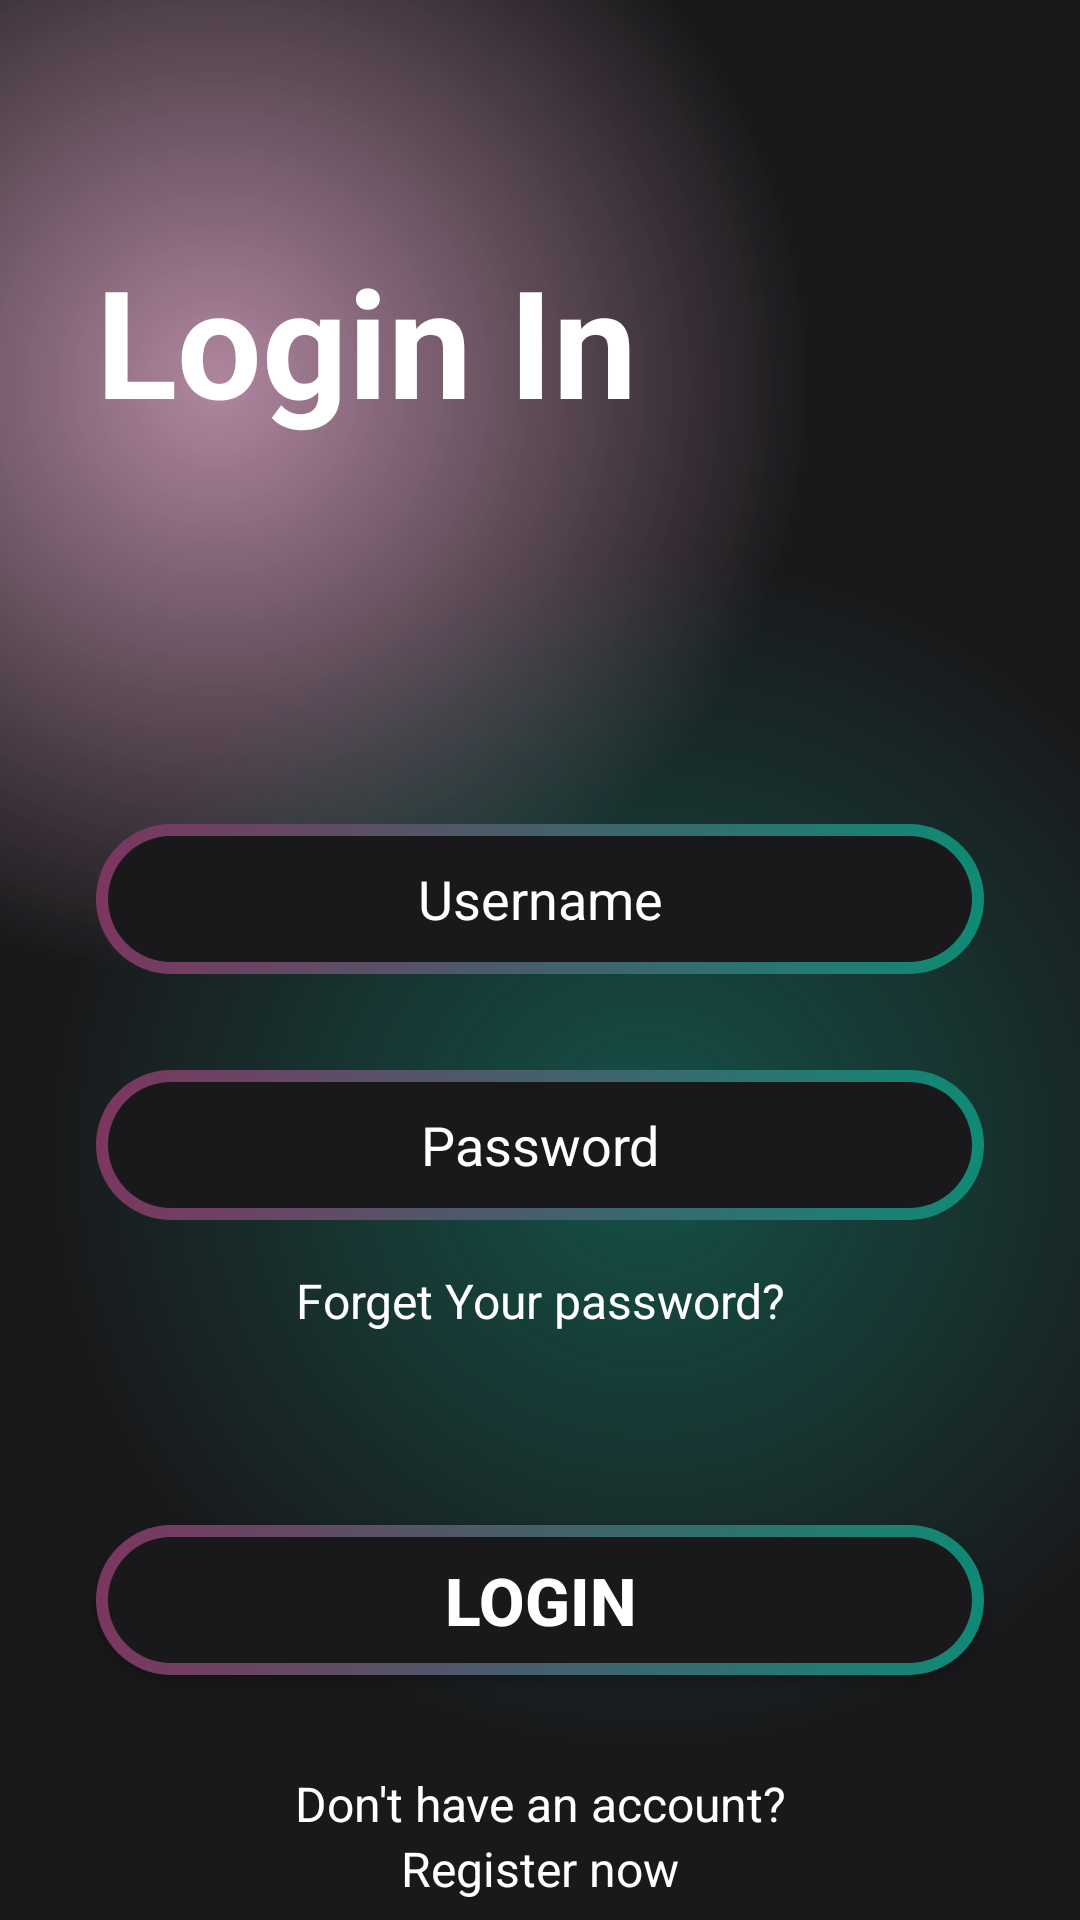

Android layout source for this screen:
<!-- AndroidManifest.xml: application theme Theme.Phytogram -->
<!-- res/layout/activity_login.xml -->
<?xml version="1.0" encoding="utf-8"?>
<androidx.constraintlayout.widget.ConstraintLayout xmlns:android="http://schemas.android.com/apk/res/android"
    xmlns:app="http://schemas.android.com/apk/res-auto"
    xmlns:tools="http://schemas.android.com/tools"
    android:layout_width="match_parent"
    android:layout_height="match_parent"
    android:background="@color/main_backgraund"
    tools:context=".fragments.LoginActivity">

    <ScrollView
        android:layout_width="match_parent"
        android:layout_height="match_parent"
        android:background="@drawable/gradient_color_backgraund"
        app:layout_constraintBottom_toBottomOf="parent"
        app:layout_constraintEnd_toEndOf="parent"
        app:layout_constraintStart_toStartOf="parent"
        app:layout_constraintTop_toTopOf="parent">

        <LinearLayout
            android:layout_width="match_parent"
            android:layout_height="wrap_content"
            android:orientation="vertical" >

            <TextView
                android:id="@+id/textView"
                android:layout_width="match_parent"
                android:layout_height="wrap_content"
                android:text="Login In"
                android:textColor="@color/white"
                android:layout_marginStart="32dp"
                android:layout_marginTop="80dp"
                android:textSize="50sp"
                android:textStyle="bold"/>

            <EditText
                android:id="@+id/userName"
                android:layout_width="match_parent"
                android:layout_height="50dp"
                android:layout_marginTop="128dp"
                android:layout_marginBottom="16dp"
                android:layout_marginStart="32dp"
                android:layout_marginEnd="32dp"
                android:hint="Username"
                android:textAlignment="center"
                android:ems="10"
                android:inputType="text"
                android:textColor="@color/white"
                android:textColorHint="@color/white"
                android:background="@drawable/intro_btn_background"/>

            <EditText
                android:id="@+id/pass"
                android:layout_width="match_parent"
                android:layout_height="50dp"
                android:layout_marginStart="32dp"
                android:layout_marginTop="16dp"
                android:layout_marginEnd="32dp"
                android:layout_marginBottom="16dp"
                android:background="@drawable/intro_btn_background"
                android:ems="10"
                android:hint="Password"
                android:inputType="textPassword"
                android:textAlignment="center"
                android:textColor="@color/white"
                android:textColorHint="@color/white" />

            <TextView
                android:id="@+id/textView4"
                android:layout_width="match_parent"
                android:layout_height="wrap_content"
                android:text="Forget Your password?"
                android:textColor="@color/white"
                android:textAlignment="center"
                android:textSize="16sp"
                />

            <androidx.appcompat.widget.AppCompatButton
                android:id="@+id/button_loggIn"
                style="@style/Widget.AppCompat.Button"
                android:background="@drawable/intro_btn_background"
                android:layout_marginTop="64dp"
                android:layout_marginStart="32dp"
                android:layout_marginEnd="32dp"
                android:layout_width="match_parent"
                android:layout_height="50dp"
                android:text="Login"
                android:textSize="22sp"
                android:textStyle="bold"
                android:textColor="@color/white"/>

            <TextView
                android:id="@+id/textView5"
                android:layout_width="match_parent"
                android:layout_height="wrap_content"
                android:text="Don't have an account?"
                android:textAlignment="center"
                android:layout_marginTop="32dp"
                android:textColor="@color/white"
                android:textSize="16sp" />

            <TextView
                android:id="@+id/register_now"
                android:layout_width="match_parent"
                android:layout_height="wrap_content"
                android:text="Register now"
                android:textAlignment="center"
                android:textColor="@color/white"
                android:textSize="16sp" />
        </LinearLayout>
    </ScrollView>
</androidx.constraintlayout.widget.ConstraintLayout>
<!-- resources referenced by this layout -->
<resources>
  <color name="white">#FFFFFFFF</color>
  <!-- drawable gradient_color_backgraund (drawable) -->
  <?xml version="1.0" encoding="utf-8"?>
  <layer-list xmlns:android="http://schemas.android.com/apk/res/android">
  <item>
      <shape>
          <gradient android:startColor="#997c3660"
              android:centerColor="#19191b"
              android:endColor="#19191b"
              android:type="radial"
              android:gradientRadius="110%p"
              android:centerX="0.2"
              android:centerY="0.2"/>
      </shape>
  </item>
      <item>
          <shape>
              <gradient android:startColor="#800f8a75"
                  android:centerColor="@android:color/transparent"
                  android:endColor="@android:color/transparent"
                  android:gradientRadius="110%p"
                  android:centerY="0.6"
                  android:centerX="0.6"
                  android:type="radial"/>
          </shape>
      </item>
  </layer-list>
  <!-- drawable intro_btn_background (drawable) -->
  <?xml version="1.0" encoding="utf-8"?>
  <layer-list xmlns:android="http://schemas.android.com/apk/res/android">
  <item>
      <shape android:shape="rectangle">
          <corners android:radius="50dp"/>
          <gradient android:startColor="#7c3660"
              android:endColor="#0f8a75"
              android:type="linear"
              android:angle="360"/>
  
          <size android:width="24dp" android:height="24dp"/>
  
      </shape>
  </item>
      <item android:top="4dp"
          android:bottom="4dp"
          android:left="4dp"
          android:right="4dp">
          <shape android:shape="rectangle">
              <corners android:radius="50sp"/>
              <solid android:color="#19191b"/>
          </shape>
      </item>
  </layer-list>
  <style name="Theme.Phytogram" parent="Theme.MaterialComponents.DayNight.DarkActionBar">
          
          <item name="colorPrimary">@color/purple_500</item>
          <item name="colorPrimaryVariant">@color/purple_700</item>
          <item name="colorOnPrimary">@color/white</item>
          
          <item name="colorSecondary">@color/teal_200</item>
          <item name="colorSecondaryVariant">@color/teal_700</item>
          <item name="colorOnSecondary">@color/black</item>
          
          <item name="android:statusBarColor" tools:targetApi="l">?attr/colorPrimaryVariant</item>
          
      </style>
  <color name="purple_500">#FF6200EE</color>
  <color name="purple_700">#FF3700B3</color>
  <color name="teal_200">#FF03DAC5</color>
  <color name="teal_700">#FF018786</color>
  <color name="black">#FF000000</color>
</resources>
